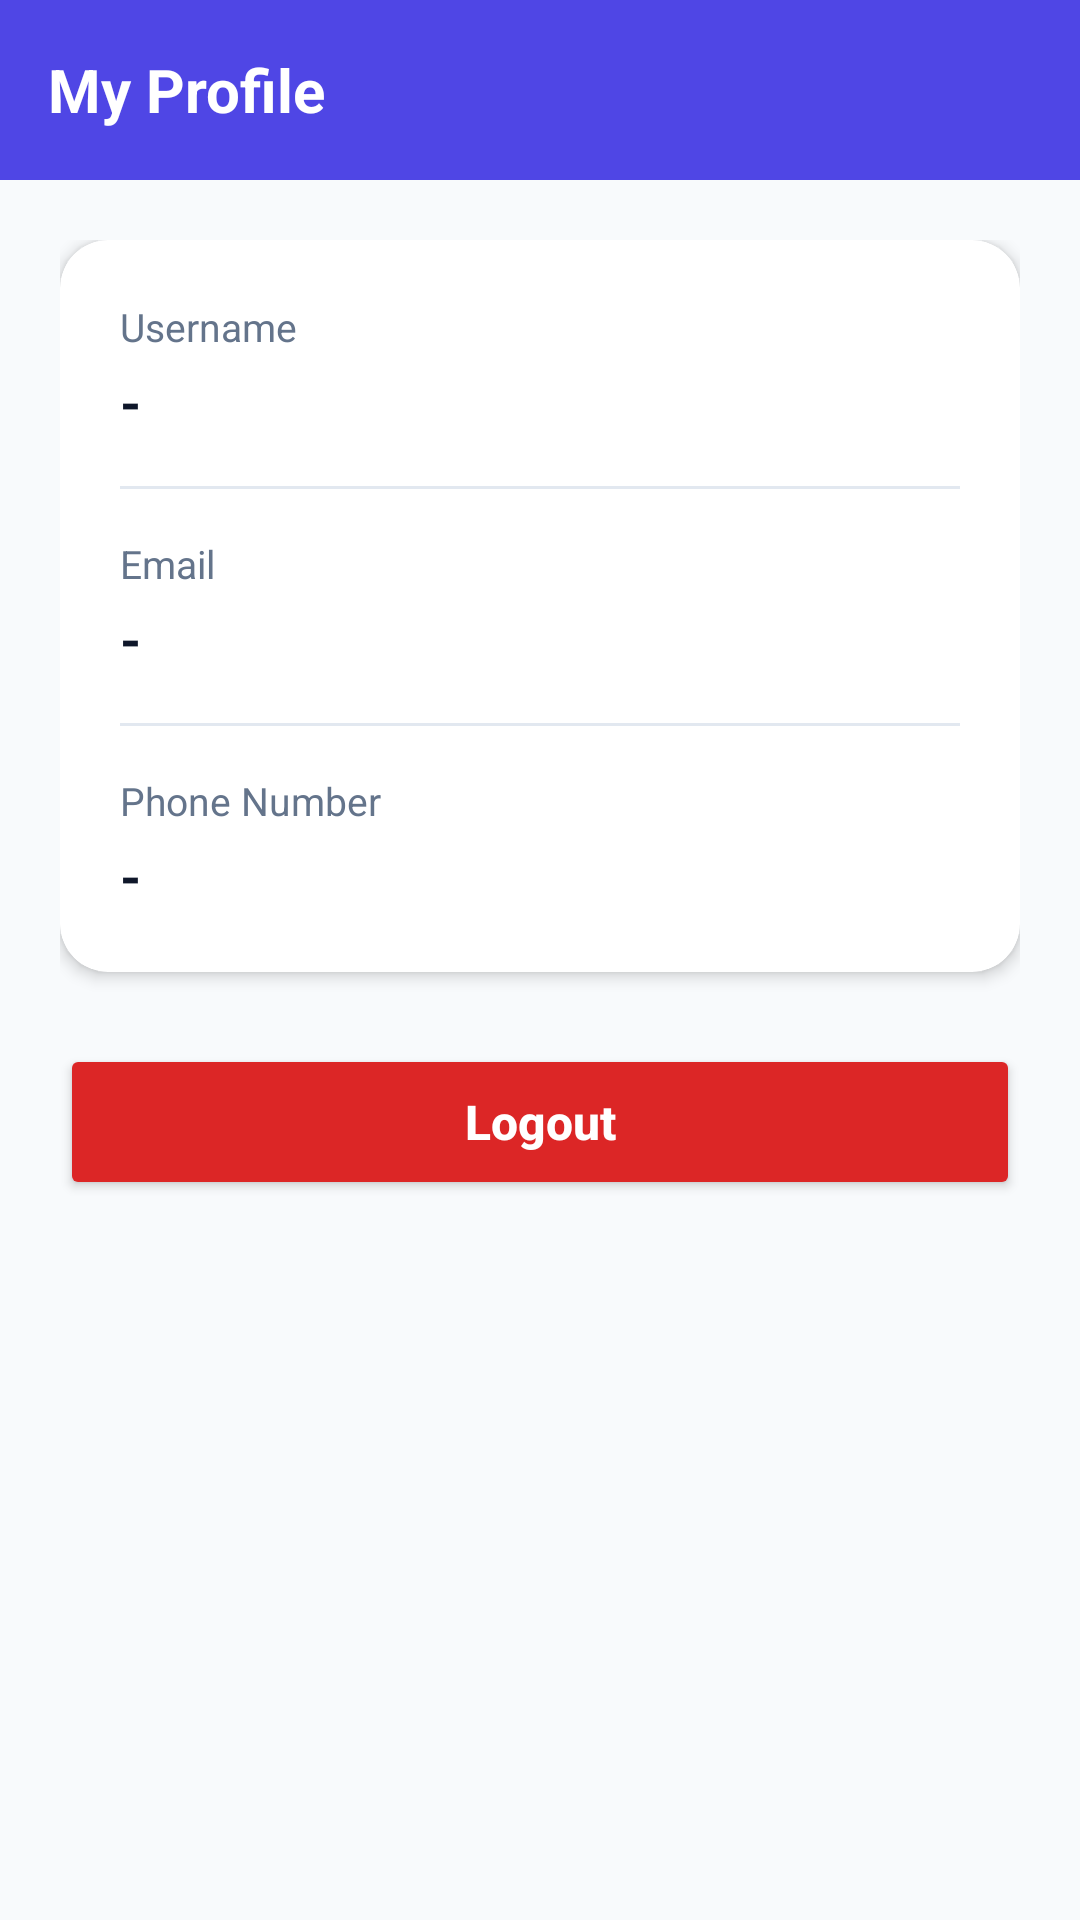

The Android layout XML behind this screen, and the referenced resources:
<!-- AndroidManifest.xml: application theme Theme.ConcertX -->
<!-- res/layout/fragment_profile.xml -->
<?xml version="1.0" encoding="utf-8"?>
<LinearLayout xmlns:android="http://schemas.android.com/apk/res/android"
    xmlns:app="http://schemas.android.com/apk/res-auto"
    android:layout_width="match_parent"
    android:layout_height="match_parent"
    android:orientation="vertical"
    android:background="@color/background">

    <LinearLayout
        android:layout_width="match_parent"
        android:layout_height="60dp"
        android:background="@color/primary"
        android:gravity="center_vertical"
        android:paddingHorizontal="16dp">

        <TextView
            android:layout_width="wrap_content"
            android:layout_height="wrap_content"
            android:text="My Profile"
            android:textColor="@color/white"
            android:textSize="20sp"
            android:textStyle="bold" />
    </LinearLayout>

    <LinearLayout
        android:layout_width="match_parent"
        android:layout_height="match_parent"
        android:orientation="vertical"
        android:padding="20dp">

        <com.google.android.material.card.MaterialCardView
            android:layout_width="match_parent"
            android:layout_height="wrap_content"
            app:cardBackgroundColor="@color/surface"
            app:cardCornerRadius="16dp"
            app:cardElevation="3dp">

            <LinearLayout
                android:layout_width="match_parent"
                android:layout_height="wrap_content"
                android:orientation="vertical"
                android:padding="20dp">

                <TextView
                    android:layout_width="wrap_content"
                    android:layout_height="wrap_content"
                    android:text="Username"
                    android:textColor="@color/text_secondary"
                    android:textSize="13sp" />

                <TextView
                    android:id="@+id/tvProfileUsername"
                    android:layout_width="match_parent"
                    android:layout_height="wrap_content"
                    android:layout_marginTop="4dp"
                    android:layout_marginBottom="16dp"
                    android:text="-"
                    android:textColor="@color/text_primary"
                    android:textSize="18sp"
                    android:textStyle="bold" />

                <View
                    android:layout_width="match_parent"
                    android:layout_height="1dp"
                    android:layout_marginBottom="16dp"
                    android:background="@color/divider" />

                <TextView
                    android:layout_width="wrap_content"
                    android:layout_height="wrap_content"
                    android:text="Email"
                    android:textColor="@color/text_secondary"
                    android:textSize="13sp" />

                <TextView
                    android:id="@+id/tvProfileEmail"
                    android:layout_width="match_parent"
                    android:layout_height="wrap_content"
                    android:layout_marginTop="4dp"
                    android:layout_marginBottom="16dp"
                    android:text="-"
                    android:textColor="@color/text_primary"
                    android:textSize="18sp"
                    android:textStyle="bold" />

                <View
                    android:layout_width="match_parent"
                    android:layout_height="1dp"
                    android:layout_marginBottom="16dp"
                    android:background="@color/divider" />

                <TextView
                    android:layout_width="wrap_content"
                    android:layout_height="wrap_content"
                    android:text="Phone Number"
                    android:textColor="@color/text_secondary"
                    android:textSize="13sp" />

                <TextView
                    android:id="@+id/tvProfilePhone"
                    android:layout_width="match_parent"
                    android:layout_height="wrap_content"
                    android:layout_marginTop="4dp"
                    android:text="-"
                    android:textColor="@color/text_primary"
                    android:textSize="18sp"
                    android:textStyle="bold" />

            </LinearLayout>
        </com.google.android.material.card.MaterialCardView>

        <Button
            android:id="@+id/btnLogout"
            android:layout_width="match_parent"
            android:layout_height="52dp"
            android:layout_marginTop="24dp"
            android:backgroundTint="@color/danger"
            android:text="Logout"
            android:textAllCaps="false"
            android:textColor="@color/white"
            android:textSize="16sp"
            android:textStyle="bold" />

    </LinearLayout>
</LinearLayout>
<!-- resources referenced by this layout -->
<resources>
  <color name="background">#F8FAFC</color>
  <color name="danger">#DC2626</color>
  <color name="divider">#E2E8F0</color>
  <color name="primary">#4F46E5</color>
  <color name="surface">#FFFFFF</color>
  <color name="text_primary">#0F172A</color>
  <color name="text_secondary">#64748B</color>
  <color name="white">#FFFFFFFF</color>
  <style name="Theme.ConcertX" parent="Theme.MaterialComponents.DayNight.NoActionBar">
          <item name="colorPrimary">@color/primary</item>
          <item name="colorPrimaryVariant">@color/primary_dark</item>
          <item name="colorOnPrimary">@color/white</item>
          <item name="colorSecondary">@color/accent</item>
          <item name="colorOnSecondary">@color/white</item>
          <item name="android:statusBarColor">@color/primary_dark</item>
          <item name="android:windowBackground">@color/background</item>
      </style>
  <color name="primary_dark">#3730A3</color>
  <color name="accent">#EC4899</color>
</resources>
